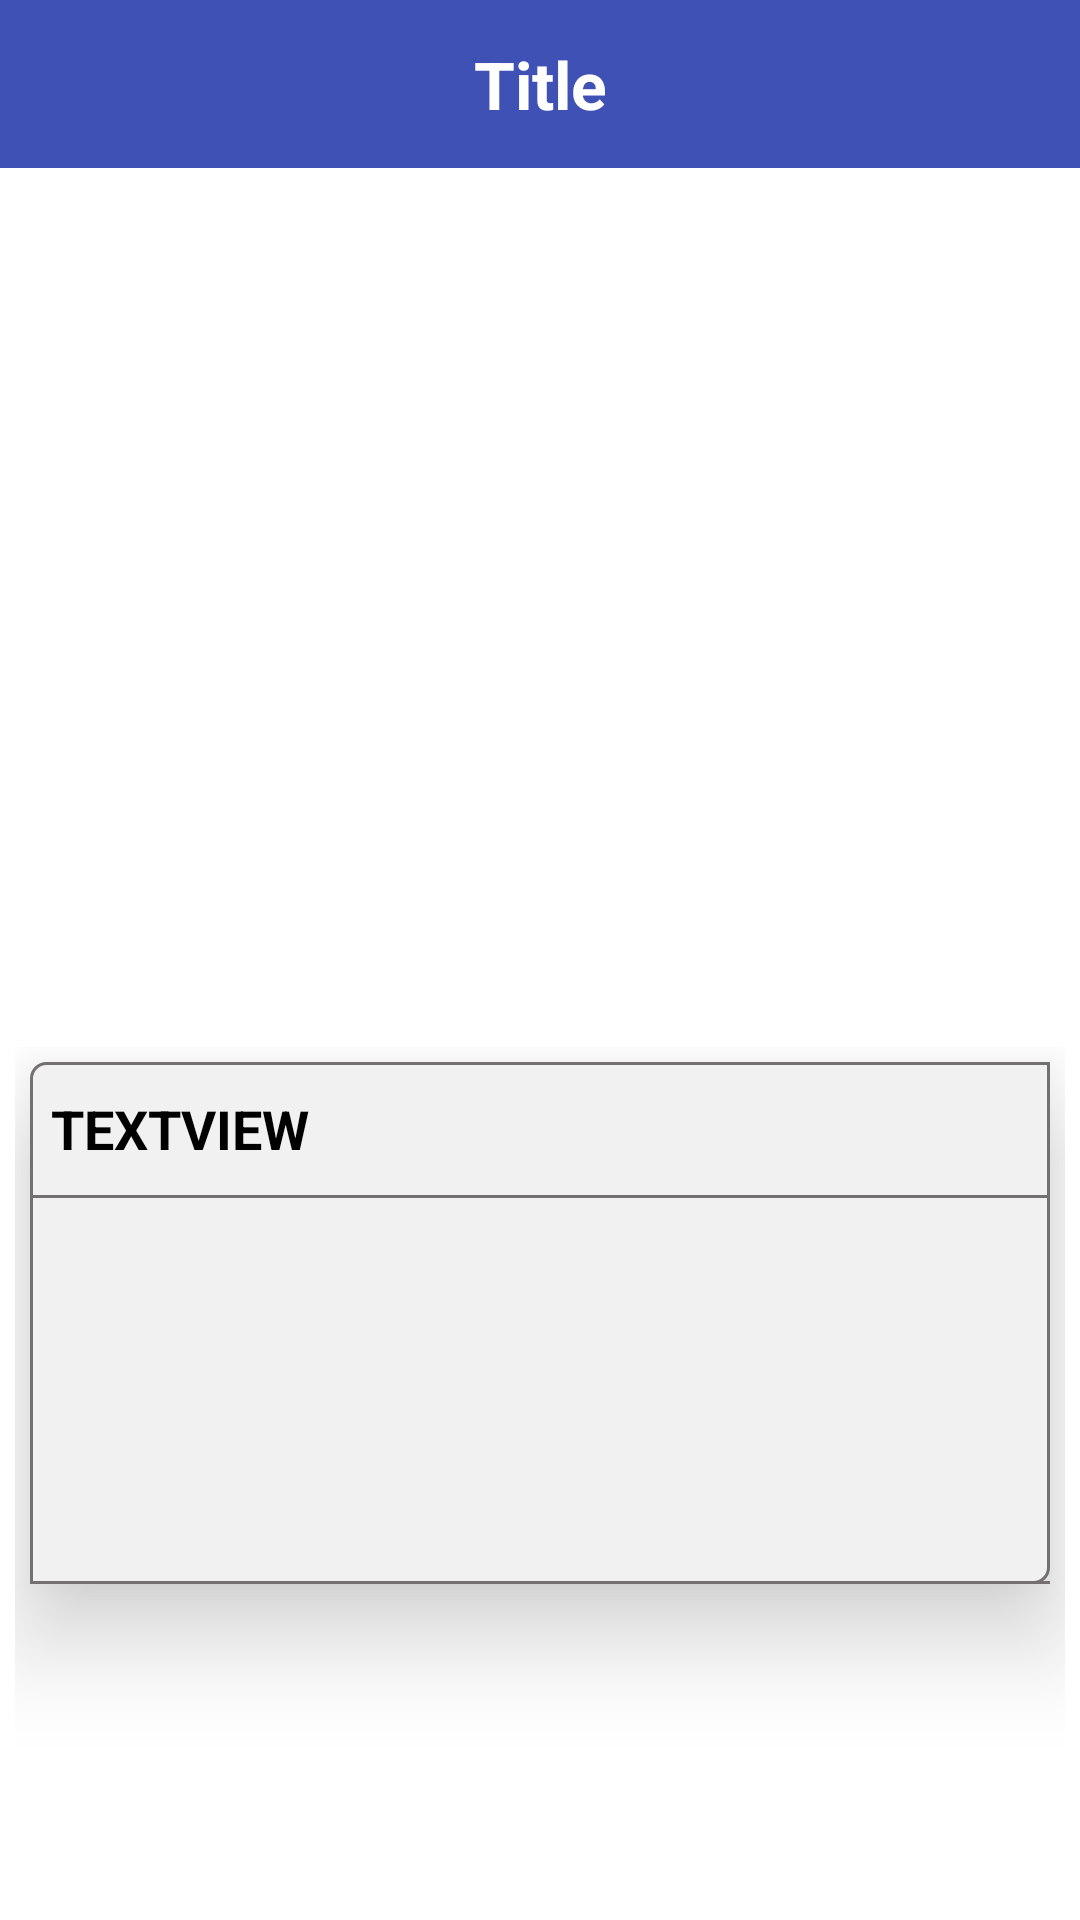

Write the Android layout XML for this screen, with the resource values it uses.
<!-- AndroidManifest.xml: application theme AppTheme -->
<!-- res/layout/activity_movie_details.xml -->
<?xml version="1.0" encoding="utf-8"?>
<RelativeLayout xmlns:android="http://schemas.android.com/apk/res/android"
    xmlns:app="http://schemas.android.com/apk/res-auto"
    xmlns:tools="http://schemas.android.com/tools"
    android:layout_width="match_parent"
    android:background="@android:color/white"
    android:layout_height="match_parent"
    tools:context="com.ashwini.upcomingmoviesapplication.activity.MovieDetailsActivity">
    <include
        layout="@layout/toolbar_layout"
        android:layout_width="match_parent"
        android:layout_height="?attr/actionBarSize"
        android:id="@+id/toolbar"/>
    <RelativeLayout
        android:layout_width="match_parent"
        android:layout_height="match_parent"
        android:layout_below="@+id/toolbar"
        android:layout_margin="5dp"
        android:id="@+id/rlMovieDetails">

        <android.support.v4.view.ViewPager
            android:id="@+id/movieViewPager"
            android:layout_width="match_parent"
            android:layout_height="270dp"
            android:layout_marginBottom="8dp" />

        <LinearLayout
            android:id="@+id/sliderDots"
            android:layout_below="@+id/movieViewPager"
            android:orientation="horizontal"
            android:gravity="center_vertical|center_horizontal"
            android:layout_width="match_parent"
            android:layout_marginBottom="10dp"
            android:layout_height="wrap_content"/>
        <ScrollView
            android:layout_width="match_parent"
            android:layout_height="match_parent"
            android:layout_below="@id/sliderDots">
            <RelativeLayout
                android:layout_width="match_parent"
                android:layout_height="wrap_content"
                android:layout_alignParentLeft="true"
                android:layout_alignParentStart="true"
                android:layout_below="@+id/sliderDots"
                android:layout_margin="5dp"
                android:background="@drawable/background_border"
                android:clipToPadding="false"
                android:elevation="20dp">


                <TextView
                    android:id="@+id/tv_movieTitle"
                    android:layout_width="match_parent"
                    android:layout_height="wrap_content"
                    android:layout_alignParentLeft="true"
                    android:layout_alignParentStart="true"
                    android:layout_alignParentTop="true"
                    android:textAllCaps="true"
                    android:textColor="@color/black"
                    android:layout_marginTop="10sp"
                    android:layout_marginBottom="10sp"
                    android:layout_marginLeft="7sp"
                    android:layout_marginRight="7sp"
                    android:textSize="18sp"
                    android:textStyle="bold"
                    android:text="TextView" />
                <View
                    android:id="@+id/tvBelowMovieTitle"
                    android:layout_width="fill_parent"
                    android:layout_height="1dp"
                    android:layout_below="@+id/tv_movieTitle"
                    android:background="@color/borderColor" />

                <TextView
                    android:id="@+id/tv_movieOverview"
                    android:layout_width="match_parent"
                    android:layout_height="wrap_content"
                    android:layout_marginTop="10sp"
                    android:layout_marginBottom="10sp"
                    android:layout_marginLeft="7sp"
                    android:textColor="@color/black"
                    android:layout_marginRight="7sp"
                    android:layout_alignParentLeft="true"
                    android:layout_alignParentStart="true"
                    android:layout_below="@+id/tvBelowMovieTitle"
                    android:ellipsize="end"
                    android:lines="5"
                    android:textSize="16sp" />

                <View
                    android:id="@+id/tvBelowMovieOverview"
                    android:layout_width="fill_parent"
                    android:layout_height="1dp"
                    android:layout_marginTop="10dp"
                    android:layout_below="@+id/tv_movieOverview"
                    android:background="@color/borderColor" />

                <RatingBar
                    android:id="@+id/movieRatingBar"
                    style="@style/customRatingBar"
                    android:layout_width="wrap_content"
                    android:layout_height="wrap_content"
                    android:layout_alignParentBottom="true"
                    android:layout_below="@+id/tvBelowMovieOverview"
                    android:isIndicator="true"
                    android:layout_marginLeft="7sp"
                    android:layout_marginRight="7sp"
                    android:textColor="@color/black"
                    android:numStars="5"
                    android:stepSize="0.1" />
            </RelativeLayout>
        </ScrollView>
    </RelativeLayout>

</RelativeLayout>
<!-- res/layout/toolbar_layout.xml (included above) -->
<?xml version="1.0" encoding="utf-8"?>
<android.support.design.widget.AppBarLayout xmlns:android="http://schemas.android.com/apk/res/android"
    android:layout_width="match_parent"
    android:layout_height="?attr/actionBarSize"
    xmlns:app="http://schemas.android.com/apk/res-auto"
    android:theme="@style/AppTheme.AppBarOverlay">


        <android.support.v7.widget.Toolbar
            android:id="@+id/toolbar"
            android:layout_width="match_parent"
            android:layout_height="match_parent"
            android:background="?attr/colorPrimary"
            app:popupTheme="@style/AppTheme.PopupOverlay">
            <TextView
                android:id="@+id/toolbar_title"
                android:layout_width="wrap_content"
                android:layout_height="wrap_content"
                android:layout_gravity="center"
                android:text="Title"
                android:textColor="#fff"
                android:textSize="22sp"
                android:textStyle="bold" />
        </android.support.v7.widget.Toolbar>

</android.support.design.widget.AppBarLayout>
<!-- resources referenced by this layout -->
<resources>
  <color name="black">#000</color>
  <color name="borderColor">#747070</color>
  <!-- drawable background_border (drawable) -->
  <shape xmlns:android="http://schemas.android.com/apk/res/android"
      android:shape="rectangle" >
      
      <stroke android:width="1dp"
          android:color="@color/borderColor"/>
  
      
      <corners android:bottomLeftRadius="0dp"
          android:topLeftRadius="5dp"
          android:bottomRightRadius="5dp"
          android:topRightRadius="0dp" />
  
      
      <gradient android:startColor="@color/backgroundColor"
          android:endColor="@color/backgroundColor"
          android:angle="90"/>
  </shape>
  <style name="AppTheme.AppBarOverlay" parent="ThemeOverlay.AppCompat.Dark.ActionBar" />
  <style name="AppTheme.PopupOverlay" parent="ThemeOverlay.AppCompat.Light" />
  <style name="customRatingBar" parent="@android:style/Widget.RatingBar">
          <item name="android:progressDrawable">@drawable/custom_ratingbar_selector</item>
          <item name="android:minHeight">48dip</item>
          <item name="android:maxHeight">48dip</item>
      </style>
  <style name="AppTheme" parent="Theme.AppCompat.Light.DarkActionBar">
          
          <item name="colorPrimary">@color/colorPrimary</item>
          <item name="colorPrimaryDark">@color/colorPrimaryDark</item>
          <item name="colorAccent">@color/colorAccent</item>
          <item name="windowActionBar">false</item>
          <item name="windowNoTitle">true</item>
      </style>
  <color name="backgroundColor">#f1f1f1</color>
  <color name="colorPrimary">#3F51B5</color>
  <color name="colorPrimaryDark">#303F9F</color>
  <color name="colorAccent">#FF4081</color>
</resources>
